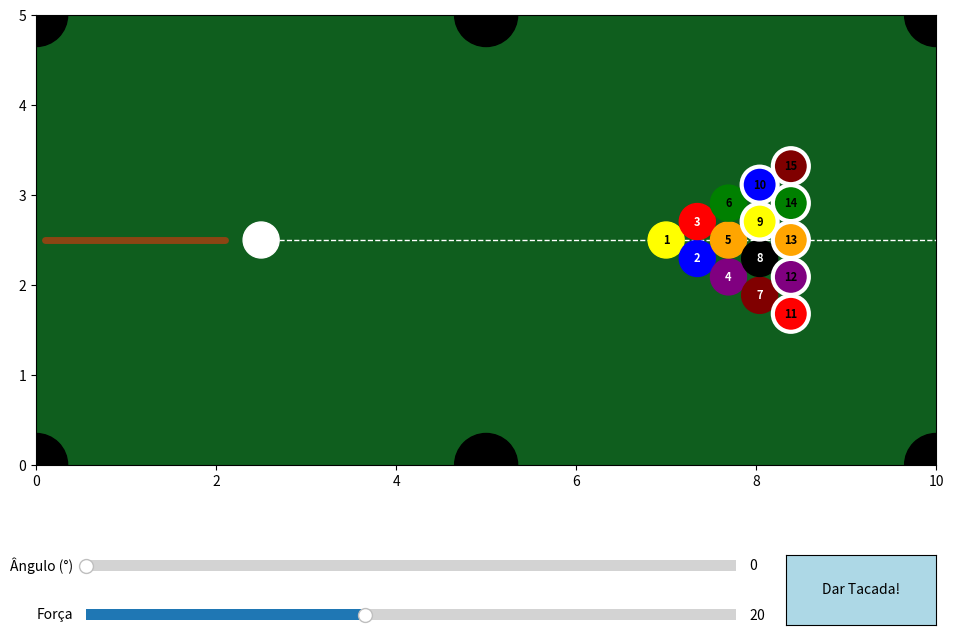

This figure's Python source:
import numpy as np
import matplotlib.pyplot as plt
from matplotlib.animation import FuncAnimation
from matplotlib.widgets import Slider, Button

# 1. CONFIGURAÇÃO DA MESA, CAÇAPAS E BOLAS
LARGURA_MESA, ALTURA_MESA = 10.0, 5.0
RAIO = 0.2
RAIO_CACAPA = 0.35
DT = 0.02

cacapas = np.array([
    [0, 0], [LARGURA_MESA/2, 0], [LARGURA_MESA, 0],
    [0, ALTURA_MESA], [LARGURA_MESA/2, ALTURA_MESA], [LARGURA_MESA, ALTURA_MESA]
])

pos = np.zeros((16, 2))
vel = np.zeros((16, 2))
ativa = np.ones(16, dtype=bool)

# Posicionamento Inicial
pos[0] = [2.5, 2.5] # Bola Branca
start_x, start_y = 7.0, 2.5
idx = 1
for linha in range(5):
    for coluna in range(linha + 1):
        x = start_x + linha * (RAIO * np.sqrt(3))
        y = start_y + (coluna - linha/2) * (RAIO * 2.05)
        pos[idx] = [x, y]
        idx += 1

# --- VARIÁVEIS DE CONTROLE DO JOGO ---
estado_jogo = "ESPERANDO" # Pode ser "ESPERANDO" ou "ROLANDO"


# 2. MOTOR FÍSICO 2D
def resolver_colisoes():
    global pos, vel, ativa, estado_jogo
    
    vel[ativa] *= 0.992 # Atrito da mesa
    pos[ativa] += vel[ativa] * DT
    
    # Verifica se todas as bolas pararam para liberar o taco novamente
    velocidade_maxima = np.max(np.linalg.norm(vel[ativa], axis=1)) if np.any(ativa) else 0
    if velocidade_maxima < 0.2 and estado_jogo == "ROLANDO":
        vel[ativa] = 0 # Zera completamente para evitar micro-movimentos
        if ativa[0]:   # Se a branca não caiu na caçapa
            estado_jogo = "ESPERANDO"
    
    # Regras das Caçapas e Bordas
    for i in range(16):
        if not ativa[i]: continue
            
        for c in cacapas:
            if np.linalg.norm(pos[i] - c) < RAIO_CACAPA:
                ativa[i] = False
                vel[i] = [0, 0]
                pos[i] = [-10, -10]
                
                # Regra básica: Se a branca cair, ela volta para a posição inicial
                if i == 0:
                    pos[0] = [2.5, 2.5]
                    ativa[0] = True
                break
                
        if not ativa[i]: continue

        if pos[i, 0] - RAIO < 0:
            pos[i, 0] = RAIO; vel[i, 0] *= -1
        elif pos[i, 0] + RAIO > LARGURA_MESA:
            pos[i, 0] = LARGURA_MESA - RAIO; vel[i, 0] *= -1
            
        if pos[i, 1] - RAIO < 0:
            pos[i, 1] = RAIO; vel[i, 1] *= -1
        elif pos[i, 1] + RAIO > ALTURA_MESA:
            pos[i, 1] = ALTURA_MESA - RAIO; vel[i, 1] *= -1

    # Colisão entre Bolas
    for i in range(16):
        if not ativa[i]: continue
        for j in range(i + 1, 16):
            if not ativa[j]: continue
                
            vetor_dist = pos[i] - pos[j]
            dist = np.linalg.norm(vetor_dist)
            
            if dist < 2 * RAIO:
                n = vetor_dist / dist
                sobreposicao = 2 * RAIO - dist
                pos[i] += n * (sobreposicao / 2)
                pos[j] -= n * (sobreposicao / 2)
                
                v_relativa = vel[i] - vel[j]
                v_norm = np.dot(v_relativa, n)
                
                if v_norm < 0:
                    impulso = v_norm * n
                    vel[i] -= impulso
                    vel[j] += impulso


# 3. INTERFACE, RENDERIZAÇÃO E CONTROLE
fig, ax = plt.subplots(figsize=(10, 7))
fig.canvas.manager.set_window_title("Jogo de Sinuca em Python")
ax.set(xlim=(0, LARGURA_MESA), ylim=(0, ALTURA_MESA))
ax.set_aspect('equal')
ax.set_facecolor('#0f5e1e')
plt.subplots_adjust(left=0.05, right=0.95, top=0.95, bottom=0.25) # Abre espaço para os controles

# --- CRIAÇÃO DOS WIDGETS (Taco) ---
ax_ang = plt.axes([0.1, 0.12, 0.65, 0.03], facecolor='lightgoldenrodyellow')
ax_forca = plt.axes([0.1, 0.05, 0.65, 0.03], facecolor='lightgoldenrodyellow')
ax_btn = plt.axes([0.8, 0.05, 0.15, 0.1])

slider_ang = Slider(ax_ang, 'Ângulo (°)', 0, 360, valinit=0, valstep=1)
slider_forca = Slider(ax_forca, 'Força', 5, 40, valinit=20)
btn_tacada = Button(ax_btn, 'Dar Tacada!', color='lightblue', hovercolor='0.975')

# --- DESENHO DOS ELEMENTOS GRÁFICOS ---
for c in cacapas: ax.add_patch(plt.Circle(c, RAIO_CACAPA, color='black', zorder=2))

cores = ['white', 'yellow', 'blue', 'red', 'purple', 'orange', 'green', 'maroon', 
         'black', 'yellow', 'blue', 'red', 'purple', 'orange', 'green', 'maroon']
bolas_graficas, textos = [], []

for i in range(16):
    b = plt.Circle(pos[i], RAIO, color=cores[i], zorder=5)
    if i > 8: b.set_edgecolor('white'); b.set_linewidth(3)
    ax.add_patch(b); bolas_graficas.append(b)
    
    num = "" if i == 0 else str(i)
    cor_texto = 'white' if i in [2, 3, 4, 7, 8] else 'black'
    txt = ax.text(pos[i,0], pos[i,1], num, color=cor_texto, ha='center', va='center', fontsize=8, fontweight='bold', zorder=6)
    textos.append(txt)

# Linhas visuais do Taco e da Mira
linha_taco, = ax.plot([], [], color='#8b4513', lw=5, zorder=6, solid_capstyle='round') # Marrom
linha_mira, = ax.plot([], [], color='white', lw=1, ls='--', zorder=4)

# --- LÓGICA DE INTERAÇÃO DO JOGADOR ---
def executar_tacada(event):
    global estado_jogo
    if estado_jogo == "ESPERANDO":
        # Converte o ângulo polar em vetores Cartesianos X e Y
        radianos = np.radians(slider_ang.val)
        forca = slider_forca.val
        
        vel[0] = [forca * np.cos(radianos), forca * np.sin(radianos)]
        estado_jogo = "ROLANDO"
        
        # Esconde o taco enquanto a bola rola
        linha_taco.set_data([], [])
        linha_mira.set_data([], [])

btn_tacada.on_clicked(executar_tacada)

def atualizar(frame):
    # Se está esperando a tacada, não roda a física, apenas desenha o taco mirado
    if estado_jogo == "ESPERANDO":
        rad = np.radians(slider_ang.val)
        forca = slider_forca.val
        
        # A ponta do taco fica encostada na bola, a base recua proporcional à força
        distancia_taco = RAIO + 0.2
        taco_x = [pos[0, 0] - np.cos(rad) * distancia_taco, pos[0, 0] - np.cos(rad) * (distancia_taco + forca/10)]
        taco_y = [pos[0, 1] - np.sin(rad) * distancia_taco, pos[0, 1] - np.sin(rad) * (distancia_taco + forca/10)]
        linha_taco.set_data(taco_x, taco_y)
        
        # Desenha a linha de mira (pra onde a bola branca vai)
        mira_x = [pos[0, 0] + np.cos(rad) * RAIO, pos[0, 0] + np.cos(rad) * 10]
        mira_y = [pos[0, 1] + np.sin(rad) * RAIO, pos[0, 1] + np.sin(rad) * 10]
        linha_mira.set_data(mira_x, mira_y)
        
    elif estado_jogo == "ROLANDO":
        resolver_colisoes()
    
    # Atualiza as posições gráficas de tudo
    for i in range(16):
        if ativa[i]:
            bolas_graficas[i].center = pos[i]
            textos[i].set_position(pos[i])
        else:
            bolas_graficas[i].center = (-10, -10)
            textos[i].set_position((-10, -10))
            
    return bolas_graficas + textos + [linha_taco, linha_mira]

anim = FuncAnimation(fig, atualizar, frames=400, interval=20, blit=True)
plt.show()
